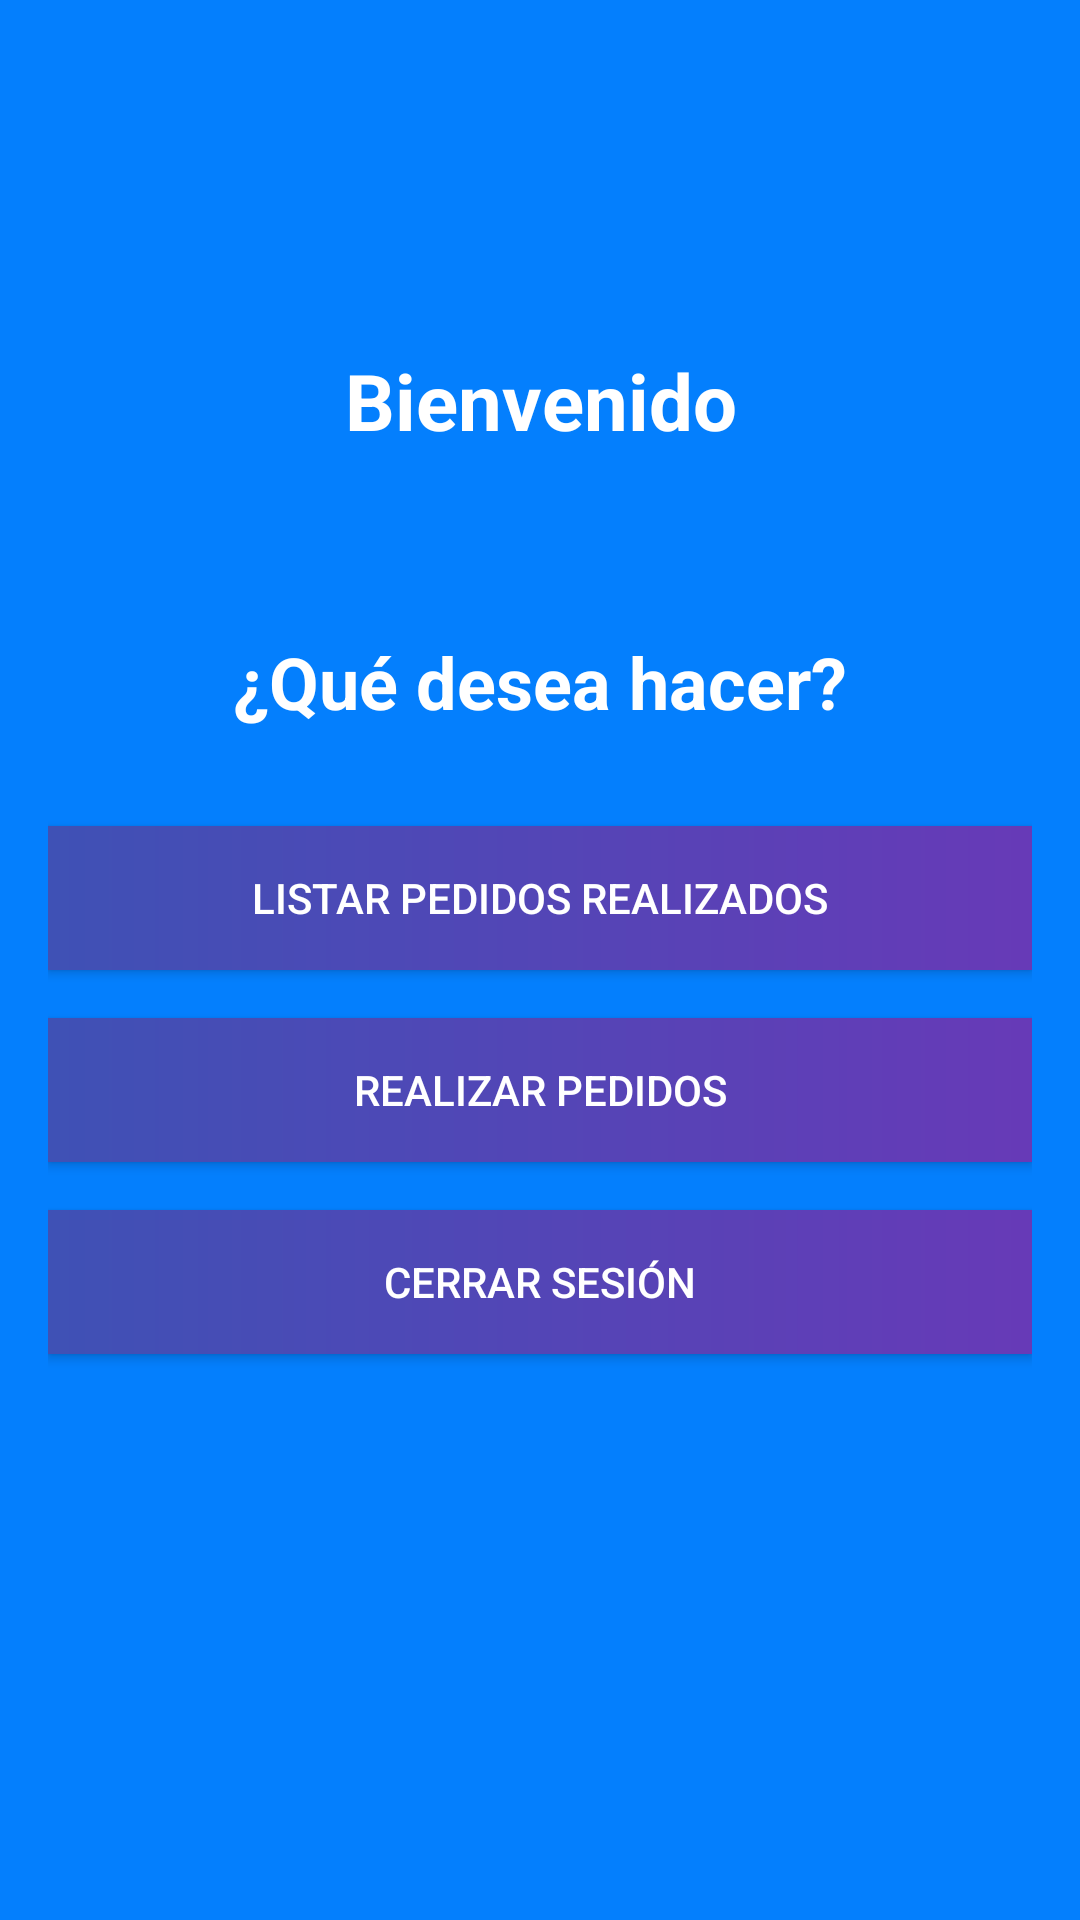

Produce the Android XML layout that renders to this screen, including the resource entries it uses.
<!-- AndroidManifest.xml: application theme Theme.ProductosOnlineAGG -->
<!-- res/layout/activity_menu.xml -->
<?xml version="1.0" encoding="utf-8"?>
<LinearLayout xmlns:android="http://schemas.android.com/apk/res/android"
    android:layout_width="match_parent"
    android:layout_height="match_parent"
    xmlns:app="http://schemas.android.com/apk/res-auto"
    android:orientation="vertical"
    android:id="@+id/activityMenu"
    android:padding="16dp"
    android:background="@color/blue">

    <TextView
        android:id="@+id/tituloMenu"
        android:layout_width="match_parent"
        android:layout_height="wrap_content"
        android:text="Bienvenido"
        android:layout_marginTop="100dp"
        android:textSize="26sp"
        android:textColor="@color/white"
        android:textAlignment="center"
        android:textStyle="bold"/>
    <TextView
        android:layout_width="wrap_content"
        android:layout_height="wrap_content"
        android:text="@string/tituloMenu"
        android:textSize="24sp"
        android:textStyle="bold"
        android:textColor="@color/white"
        android:layout_marginBottom="32dp"
        android:layout_gravity="center"
        android:layout_marginTop="60dp"/>

    <Button
        android:id="@+id/listarPedidosButton"
        android:layout_width="match_parent"
        android:layout_height="wrap_content"
        android:text="@string/listaPedidosButtonText"
        android:textColor="@color/white"
        app:backgroundTint="@null"
        android:background="@drawable/custom_button"
        android:padding="12dp"
        android:layout_marginBottom="16dp"/>

    <Button
        android:id="@+id/realizarPedidosButton"
        android:layout_width="match_parent"
        android:layout_height="wrap_content"
        android:text="@string/realizarPedidoButtonText"
        android:textColor="@color/white"
        app:backgroundTint="@null"
        android:background="@drawable/custom_button"
        android:padding="12dp"
        android:layout_marginBottom="16dp"/>

    <Button
        android:id="@+id/cerrarSesionButton"
        android:layout_width="match_parent"
        android:layout_height="wrap_content"
        android:text="@string/cerrarSesionButtonText"
        android:textColor="@color/white"
        app:backgroundTint="@null"
        android:background="@drawable/custom_button"
        android:padding="12dp"/>



</LinearLayout>
<!-- resources referenced by this layout -->
<resources>
  <color name="blue">#047ffd</color>
  <color name="white">#FFFFFFFF</color>
  <!-- drawable custom_button (drawable) -->
  <?xml version="1.0" encoding="utf-8"?>
  <shape xmlns:android="http://schemas.android.com/apk/res/android">
      <gradient
          android:startColor="#3F51B5"
          android:endColor="#673AB7"
          android:angle="0"
          />
  </shape>
  <string name="cerrarSesionButtonText">Cerrar sesión</string>
  <string name="listaPedidosButtonText">Listar Pedidos Realizados</string>
  <string name="realizarPedidoButtonText">Realizar pedidos</string>
  <string name="tituloMenu">¿Qué desea hacer?</string>
  <style name="Theme.ProductosOnlineAGG" parent="Base.Theme.ProductosOnlineAGG" />
  <style name="Base.Theme.ProductosOnlineAGG" parent="Theme.Material3.DayNight.NoActionBar">
          
          
      </style>
</resources>
